Run: headless pygame with SDL's dummy video driver; simulated clock (each Clock.tick advances the game by its frame time, no real sleeping); random seed 0; keys injected as events and as key.get_pressed() state; mouse plan: one left click at the window centre at the start of phase 2, then a move to the lower-right quarter at the start of phase 3.
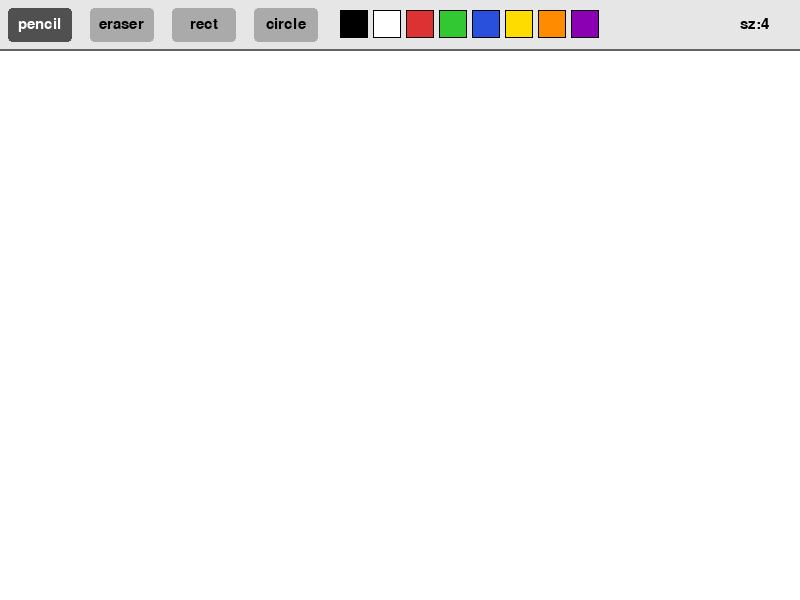
Frame 1 of 4 · flips 1–60 · no input
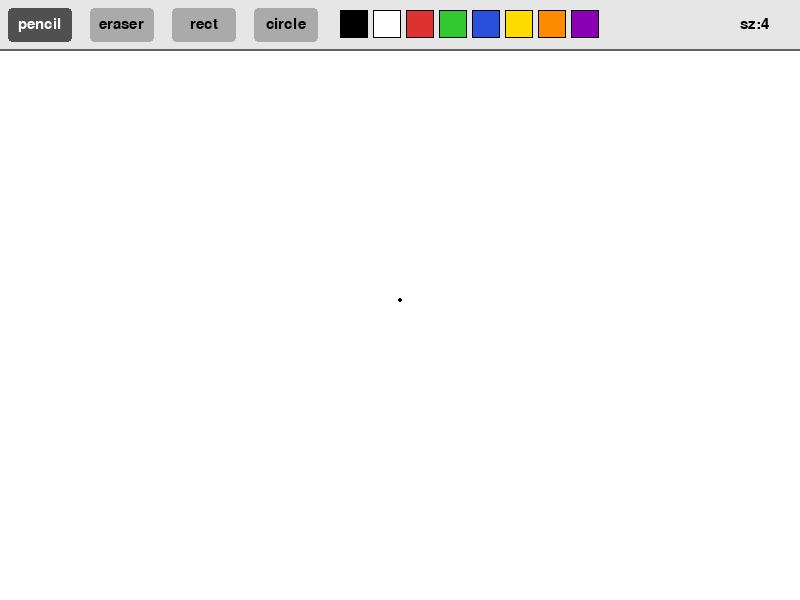
Frame 2 of 4 · flips 61–180 · clicked the window centre · tapped SPACE, RETURN · held RIGHT (→), D
Frame 3 of 4 · flips 181–300 · moved the mouse to the lower-right quarter · held DOWN (↓), S · screen unchanged from frame 2, image omitted
Frame 4 of 4 · flips 301–420 · held LEFT (←), A, UP (↑), W · screen unchanged from frame 3, image omitted

The pygame program that drew these frames:

import pygame, sys

pygame.init()
SW, SH, TH = 800, 600, 50
screen = pygame.display.set_mode((SW, SH))
pygame.display.set_caption("Paint")
clock = pygame.time.Clock()
font = pygame.font.SysFont(None, 22)

PALETTE = [
    (0,0,0),(255,255,255),(220,50,50),(50,200,50),
    (40,80,220),(255,220,0),(255,140,0),(140,0,180),
]
TOOLS = [("pencil",8),("eraser",90),("rect",172),("circle",254)]

tool  = "pencil"
color = (0, 0, 0)
brush = 4
canvas = pygame.Surface((SW, SH - TH)); canvas.fill((255,255,255))
drawing = False
sx = sy = 0

while True:
    clock.tick(60)
    mx, my = pygame.mouse.get_pos()

    for event in pygame.event.get():
        if event.type == pygame.QUIT:
            pygame.quit(); sys.exit()

        if event.type == pygame.MOUSEWHEEL:
            brush = max(1, min(50, brush + event.y))

        if event.type == pygame.MOUSEBUTTONDOWN and event.button == 1:
            if my < TH:
                for t, bx in TOOLS:
                    if bx <= mx <= bx+64 and 8 <= my <= 42: tool = t
                for i, c in enumerate(PALETTE):
                    x = 340 + i*33
                    if x <= mx <= x+28 and 10 <= my <= 38: color = c
            else:
                drawing = True; sx = mx; sy = my - TH
                if tool == "pencil": pygame.draw.circle(canvas, color, (sx,sy), brush//2)
                if tool == "eraser": pygame.draw.circle(canvas, (255,255,255), (sx,sy), brush)

        if event.type == pygame.MOUSEBUTTONUP and event.button == 1:
            if drawing:
                ex, ey = mx, my - TH
                if tool == "rect":
                    rw, rh = abs(ex-sx), abs(ey-sy)
                    if rw and rh:
                        pygame.draw.rect(canvas, color, (min(sx,ex),min(sy,ey),rw,rh), brush//2+1)
                if tool == "circle":
                    r = max(abs(ex-sx), abs(ey-sy)) // 2
                    if r: pygame.draw.circle(canvas, color, ((sx+ex)//2,(sy+ey)//2), r, brush//2+1)
            drawing = False

        if event.type == pygame.MOUSEMOTION and drawing and my >= TH:
            cx, cy = mx, my - TH
            if tool == "pencil":
                px2, py2 = mx - event.rel[0], my - event.rel[1] - TH
                if py2 >= 0: pygame.draw.line(canvas, color, (px2,py2), (cx,cy), brush)
                pygame.draw.circle(canvas, color, (cx,cy), brush//2)
            if tool == "eraser":
                pygame.draw.circle(canvas, (255,255,255), (cx,cy), brush)

    screen.fill((200, 200, 200))
    screen.blit(canvas, (0, TH))

    # тулбар
    pygame.draw.rect(screen, (230,230,230), (0,0,SW,TH))
    pygame.draw.line(screen, (100,100,100), (0,TH-1),(SW,TH-1),2)
    for t, bx in TOOLS:
        bg = (80,80,80) if t==tool else (170,170,170)
        pygame.draw.rect(screen, bg, (bx,8,64,34), border_radius=4)
        txt = font.render(t, True, (255,255,255) if t==tool else (0,0,0))
        screen.blit(txt, (bx+(64-txt.get_width())//2, 8+(34-txt.get_height())//2))
    for i, c in enumerate(PALETTE):
        x = 340 + i*33
        pygame.draw.rect(screen, c, (x,10,28,28))
        pygame.draw.rect(screen, (0,0,0), (x,10,28,28), 3 if c==color else 1)
    screen.blit(font.render(f"sz:{brush}", True, (0,0,0)), (SW-60, 17))

    if tool == "eraser":
        pygame.draw.circle(screen, (80,80,80), (mx,my), brush, 1)

    pygame.display.flip()
